2-way image classification set "3. Cropped Dataset" from GitHub (leonprietobailo/msc-cv-thesis); label vocabulary: defective front, ok front.

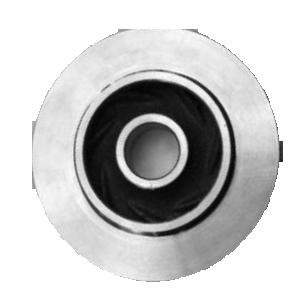
Label: ok front

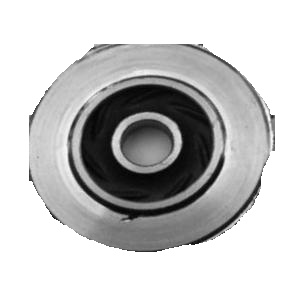
Label: defective front

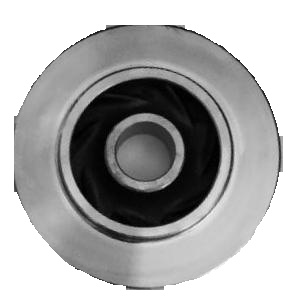
Label: ok front

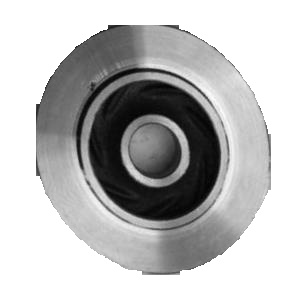
Label: defective front

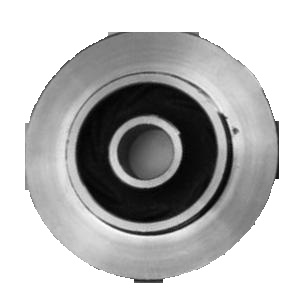
Label: defective front

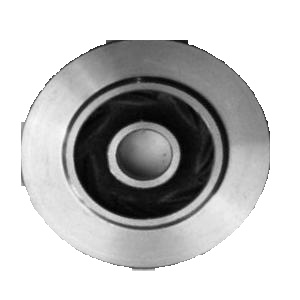
Label: ok front
